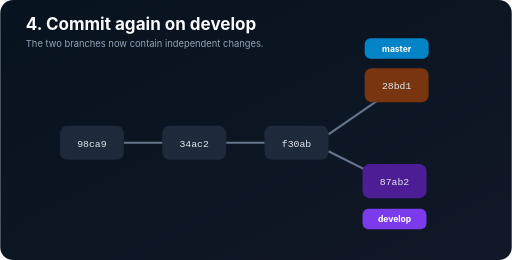
t = 0.00 s
t = 0.88 s: frame unchanged from t = 0.00 s, image omitted
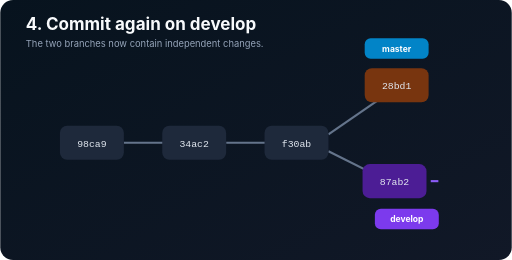
t = 1.75 s
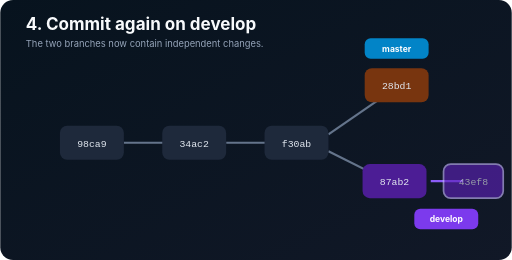
t = 2.55 s
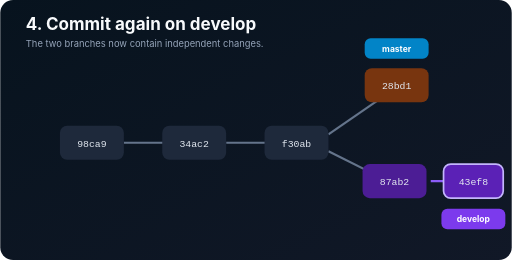
t = 3.43 s
t = 4.05 s: frame unchanged from t = 3.43 s, image omitted

The animated SVG that drew these frames (rendered in a browser with its animation timeline set to each time). Animation: 3 SMIL elements (animate=2,animateTransform=1); one cycle of 5.00 s, repeats indefinitely.

<svg xmlns="http://www.w3.org/2000/svg" width="1200" height="610" viewBox="0 0 1200 610" role="img" aria-labelledby="t d"><title id="t">Add another commit on develop</title><desc id="d">Develop advances from 87ab2 to 43ef8 while master remains on 28bd1.</desc><defs><linearGradient id="b" x2="1" y2="1"><stop stop-color="#07131e"/><stop offset="1" stop-color="#111827"/></linearGradient></defs><rect width="1200" height="610" rx="30" fill="url(#b)"/><text x="60" y="70" fill="#f8fafc" font-family="Inter,Segoe UI,sans-serif" font-size="40" font-weight="700">4. Commit again on develop</text><text x="60" y="110" fill="#94a3b8" font-family="Inter,Segoe UI,sans-serif" font-size="22">The two branches now contain independent changes.</text><g stroke="#64748b" stroke-width="5"><path d="M290 335H470M530 335H710"/><path d="M770 315L930 205"/><path d="M770 355L910 425"/><path d="M1010 425H1100" stroke="#8b5cf6" stroke-dasharray="100" stroke-dashoffset="100"><animate attributeName="stroke-dashoffset" values="100;100;0;0" keyTimes="0;.3;.58;1" dur="5s" repeatCount="indefinite"/></path></g><g font-family="ui-monospace,Consolas,monospace" font-size="23" text-anchor="middle" fill="#e2e8f0"><rect x="140" y="295" width="150" height="80" rx="17" fill="#1e293b"/><text x="215" y="344">98ca9</text><rect x="380" y="295" width="150" height="80" rx="17" fill="#1e293b"/><text x="455" y="344">34ac2</text><rect x="620" y="295" width="150" height="80" rx="17" fill="#1e293b"/><text x="695" y="344">f30ab</text><rect x="855" y="160" width="150" height="80" rx="17" fill="#78350f"/><text x="930" y="209">28bd1</text><rect x="850" y="385" width="150" height="80" rx="17" fill="#4c1d95"/><text x="925" y="434">87ab2</text><g opacity="0"><rect x="1040" y="385" width="140" height="80" rx="17" fill="#5b21b6" stroke="#c4b5fd" stroke-width="4"/><text x="1110" y="434">43ef8</text><animate attributeName="opacity" values="0;0;1;1" keyTimes="0;.35;.6;1" dur="5s" repeatCount="indefinite"/></g></g><g font-family="Inter,Segoe UI,sans-serif" font-size="20" font-weight="700" text-anchor="middle"><rect x="855" y="90" width="150" height="48" rx="14" fill="#0284c7"/><text x="930" y="122" fill="white">master</text><g><rect x="850" y="490" width="150" height="48" rx="14" fill="#7c3aed"/><text x="925" y="522" fill="white">develop</text><animateTransform attributeName="transform" type="translate" values="0 0;0 0;185 0;185 0" keyTimes="0;.3;.62;1" dur="5s" repeatCount="indefinite"/></g></g></svg>
